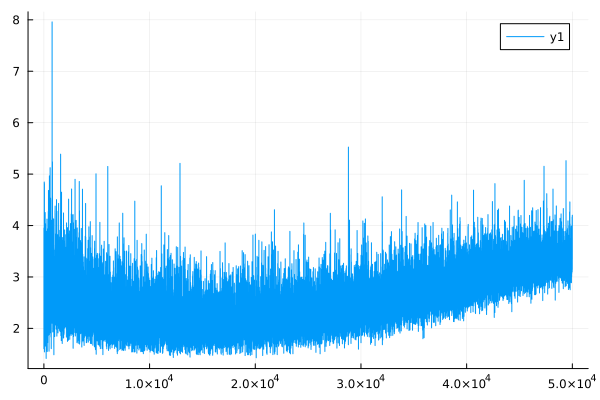

Values plotted in this chart, from the file beside it:
0	1.6047130664867952
1	1.605
2	2.296
3	2.296
4	3.952
5	3.952
6	2.395
7	2.394
8	3.055
9	3.055
10	1.86
11	1.86
12	1.859
13	1.859
14	2.908
15	2.907
16	2.763
17	2.762
18	1.928
19	1.928
20	2.673
21	2.673
22	3.132
23	3.132
24	2.741
25	2.741
26	2.598
27	2.597
28	2.946
29	2.946
30	3.105
31	3.104
32	4.846
33	4.846
34	2.204
35	2.204
36	2.646
37	2.646
38	3.103
39	3.102
40	1.792
41	1.792
42	3.432
43	3.432
44	2.128
45	2.128
46	2.886
47	2.886
48	4.816
49	4.815
50	1.542
51	1.542
52	3.393
53	3.392
54	2.951
55	2.95
56	2.032
57	2.031
58	2.578
59	2.577
60	2.38
... 49,940 more rows
